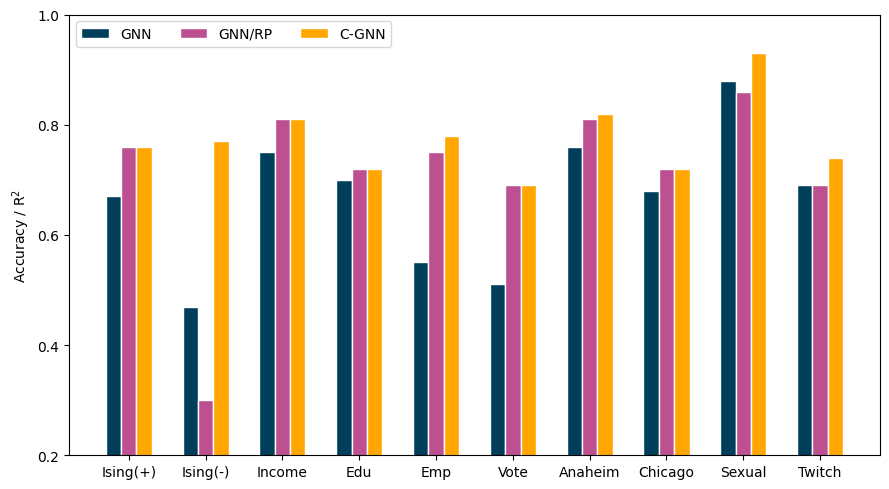

The matplotlib source for this figure:
import numpy as np
import matplotlib.pyplot as plt

plt.rcParams["font.family"] = "amiri"

 
# set width of bar
barWidth = 0.20
 
# set height of bar
bars1 = [0.67, 0.47, 0.75, 0.70, 0.55, 0.51, 0.76, 0.68, 0.88, 0.69]
bars2 = [0.76, 0.30, 0.81, 0.72, 0.75, 0.69, 0.81, 0.72, 0.86, 0.69]
bars3 = [0.76, 0.77, 0.81, 0.72, 0.78, 0.69, 0.82, 0.72, 0.93, 0.74]
 
# Set position of bar on X axis
r0 = np.arange(len(bars1))
r1 = [x - barWidth*1.0 for x in r0]
r2 = [x                for x in r0]
r3 = [x + barWidth*1.0 for x in r0]
 
# Make the plot
plt.figure(figsize=(9,5))
plt.bar(r1, bars1, color='#003f5c', width=barWidth, edgecolor='white', label='GNN')
plt.bar(r2, bars2, color='#bc5090', width=barWidth, edgecolor='white', label='GNN/RP')
plt.bar(r3, bars3, color='#ffa600', width=barWidth, edgecolor='white', label='C-GNN')
 
# Add xticks on the middle of the group bars
plt.xticks(r0, ['Ising(+)', 'Ising(-)', 'Income', 'Edu', 'Emp', 'Vote', 'Anaheim', 'Chicago', 'Sexual', 'Twitch'])
plt.ylabel('Accuracy / R$^{2}$')
plt.ylim([0.2, 1.0])
plt.yticks([0.2, 0.4, 0.6, 0.8, 1.0])
 
# Create legend & Show graphic
plt.legend(ncol=3, loc=2)
plt.tight_layout()
plt.savefig("results.svg", bbox_inches='tight')
